Dataset: Data (GitHub, nadiaAmmour/ChestX6-Streaming). Classes: COVID-19, emphysema, normal, bacterial pneumonia, viral pneumonia, tuberculosis.

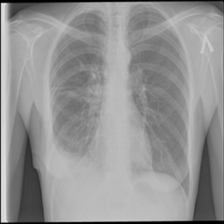
Label: tuberculosis

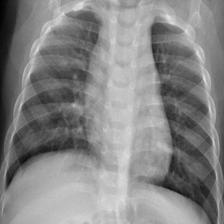
Label: viral pneumonia

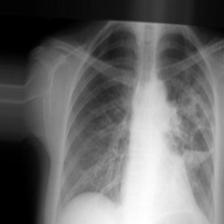
Label: tuberculosis

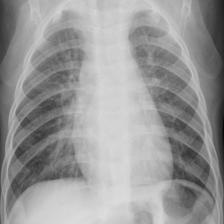
Label: viral pneumonia

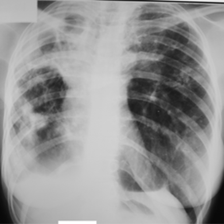
Label: tuberculosis

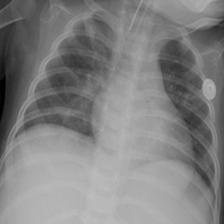
Label: viral pneumonia
